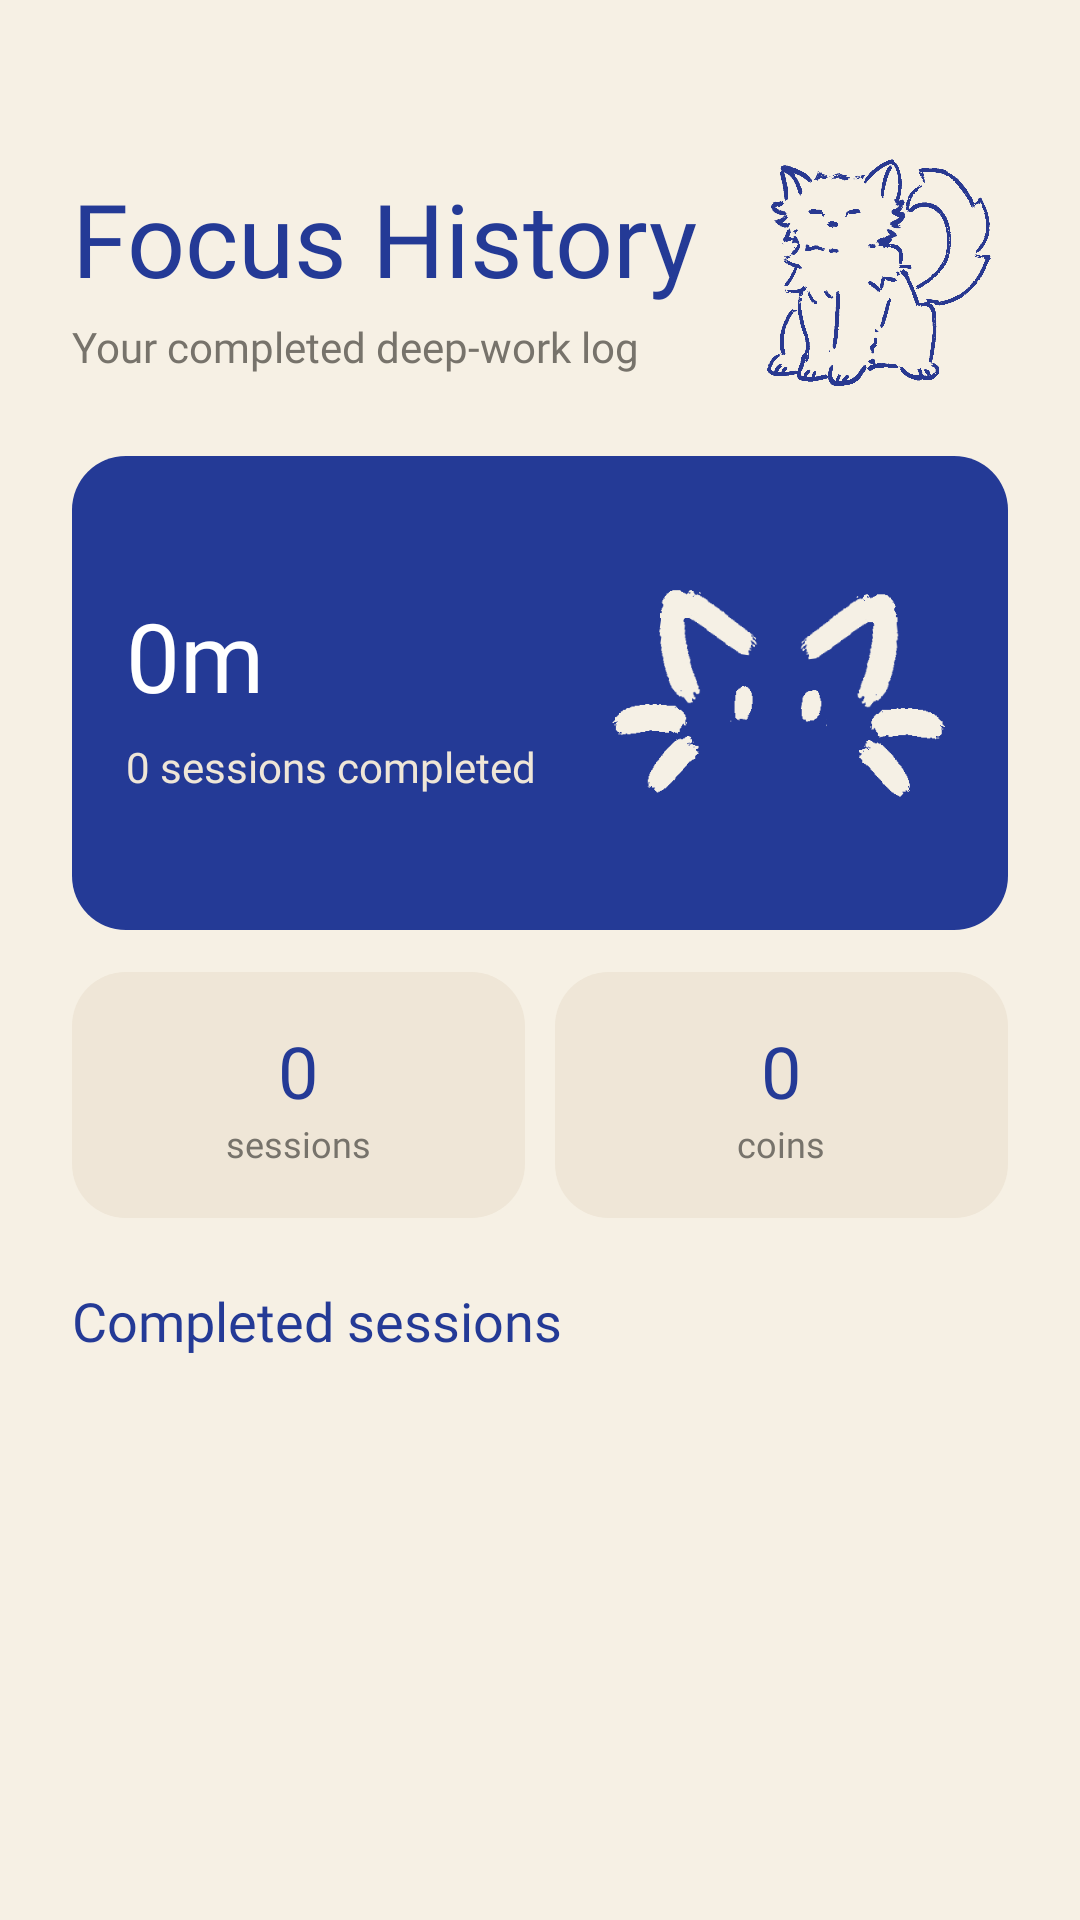

Layout XML and referenced resources for this Android screen:
<!-- AndroidManifest.xml: application theme Theme.DailyQuest -->
<!-- res/layout/fragment_focus_history.xml -->
<?xml version="1.0" encoding="utf-8"?>
<ScrollView xmlns:android="http://schemas.android.com/apk/res/android"
    android:layout_width="match_parent"
    android:layout_height="match_parent"
    android:background="@color/cream_bg"
    android:fillViewport="true">

    <LinearLayout
        android:layout_width="match_parent"
        android:layout_height="wrap_content"
        android:orientation="vertical"
        android:paddingHorizontal="24dp"
        android:paddingTop="48dp"
        android:paddingBottom="98dp">

        <LinearLayout
            android:layout_width="match_parent"
            android:layout_height="wrap_content"
            android:gravity="center_vertical"
            android:orientation="horizontal">

            <LinearLayout
                android:layout_width="0dp"
                android:layout_height="wrap_content"
                android:layout_weight="1"
                android:orientation="vertical">

                <TextView
                    android:layout_width="wrap_content"
                    android:layout_height="wrap_content"
                    android:fontFamily="@font/outfit"
                    android:text="Focus History"
                    android:textColor="@color/cobalt_blue"
                    android:textSize="34sp" />

                <TextView
                    android:layout_width="wrap_content"
                    android:layout_height="wrap_content"
                    android:layout_marginTop="4dp"
                    android:fontFamily="@font/outfit"
                    android:text="Your completed deep-work log"
                    android:textColor="@color/gray_text"
                    android:textSize="14sp" />
            </LinearLayout>

            <ImageView
                android:layout_width="86dp"
                android:layout_height="86dp"
                android:contentDescription="@null"
                android:scaleType="fitCenter"
                android:src="@drawable/dark_happy_cat_fit" />
        </LinearLayout>

        <LinearLayout
            android:layout_width="match_parent"
            android:layout_height="158dp"
            android:layout_marginTop="18dp"
            android:background="@drawable/card_blue"
            android:gravity="center_vertical"
            android:orientation="horizontal"
            android:padding="18dp">

            <LinearLayout
                android:layout_width="0dp"
                android:layout_height="wrap_content"
                android:layout_weight="1"
                android:orientation="vertical">

                <TextView
                    android:id="@+id/text_focus_history_total"
                    android:layout_width="wrap_content"
                    android:layout_height="wrap_content"
                    android:fontFamily="@font/outfit"
                    android:text="0m"
                    android:textColor="@color/white"
                    android:textSize="32sp" />

                <TextView
                    android:id="@+id/text_focus_history_summary"
                    android:layout_width="wrap_content"
                    android:layout_height="wrap_content"
                    android:layout_marginTop="6dp"
                    android:fontFamily="@font/outfit"
                    android:text="0 sessions completed"
                    android:textColor="@color/cream_card"
                    android:textSize="14sp" />
            </LinearLayout>

            <ImageView
                android:layout_width="116dp"
                android:layout_height="116dp"
                android:contentDescription="@null"
                android:scaleType="fitCenter"
                android:src="@drawable/icon_light_fit" />
        </LinearLayout>

        <LinearLayout
            android:layout_width="match_parent"
            android:layout_height="wrap_content"
            android:layout_marginTop="14dp"
            android:baselineAligned="false"
            android:orientation="horizontal">

            <LinearLayout
                android:layout_width="0dp"
                android:layout_height="82dp"
                android:layout_weight="1"
                android:background="@drawable/card_filled"
                android:gravity="center"
                android:orientation="vertical">

                <TextView
                    android:id="@+id/text_focus_history_count"
                    android:layout_width="wrap_content"
                    android:layout_height="wrap_content"
                    android:fontFamily="@font/outfit"
                    android:text="0"
                    android:textColor="@color/cobalt_blue"
                    android:textSize="24sp" />

                <TextView
                    android:layout_width="wrap_content"
                    android:layout_height="wrap_content"
                    android:fontFamily="@font/outfit"
                    android:text="sessions"
                    android:textColor="@color/gray_text"
                    android:textSize="12sp" />
            </LinearLayout>

            <LinearLayout
                android:layout_width="0dp"
                android:layout_height="82dp"
                android:layout_marginStart="10dp"
                android:layout_weight="1"
                android:background="@drawable/card_filled"
                android:gravity="center"
                android:orientation="vertical">

                <TextView
                    android:id="@+id/text_focus_history_rewards"
                    android:layout_width="wrap_content"
                    android:layout_height="wrap_content"
                    android:fontFamily="@font/outfit"
                    android:text="0"
                    android:textColor="@color/cobalt_blue"
                    android:textSize="24sp" />

                <TextView
                    android:layout_width="wrap_content"
                    android:layout_height="wrap_content"
                    android:fontFamily="@font/outfit"
                    android:text="coins"
                    android:textColor="@color/gray_text"
                    android:textSize="12sp" />
            </LinearLayout>
        </LinearLayout>

        <TextView
            android:layout_width="wrap_content"
            android:layout_height="wrap_content"
            android:layout_marginTop="22dp"
            android:fontFamily="@font/outfit"
            android:text="Completed sessions"
            android:textColor="@color/cobalt_blue"
            android:textSize="18sp" />

        <LinearLayout
            android:id="@+id/layout_focus_history"
            android:layout_width="match_parent"
            android:layout_height="wrap_content"
            android:layout_marginTop="12dp"
            android:orientation="vertical" />
    </LinearLayout>
</ScrollView>
<!-- resources referenced by this layout -->
<resources>
  <color name="cobalt_blue">#243A96</color>
  <color name="cream_bg">#F6F0E4</color>
  <color name="cream_card">#EFE6D7</color>
  <color name="gray_text">#77736B</color>
  <color name="white">#FFFFFFFF</color>
  <!-- drawable card_blue (drawable) -->
  <?xml version="1.0" encoding="utf-8"?>
  <shape xmlns:android="http://schemas.android.com/apk/res/android"
      android:shape="rectangle">
      <solid android:color="@color/cobalt_blue" />
      <corners android:radius="18dp" />
  </shape>
  <!-- drawable card_filled (drawable) -->
  <?xml version="1.0" encoding="utf-8"?>
  <shape xmlns:android="http://schemas.android.com/apk/res/android"
      android:shape="rectangle">
      <solid android:color="@color/cream_card" />
      <corners android:radius="18dp" />
  </shape>
  <!-- drawable dark_happy_cat_fit: png bitmap (drawable-nodpi, 34230 bytes) -->
  <!-- drawable icon_light_fit: png bitmap (drawable-nodpi, 16001 bytes) -->
  <style name="Theme.DailyQuest" parent="Base.Theme.DailyQuest" />
  <style name="Base.Theme.DailyQuest" parent="Theme.Material3.Light.NoActionBar">
          <item name="colorPrimary">@color/cobalt_blue</item>
          <item name="colorOnPrimary">@color/white</item>
          <item name="colorSecondary">@color/cobalt_blue</item>
          <item name="android:windowBackground">@color/cream_bg</item>
          <item name="android:statusBarColor">@color/cream_bg</item>
          <item name="android:windowLightStatusBar">true</item>
          <item name="colorSurface">@color/cream_bg</item>
          <item name="colorSurfaceVariant">@color/cream_card</item>
          <item name="android:navigationBarColor">@color/cream_bg</item>
          <item name="android:windowLightNavigationBar">true</item>
      </style>
</resources>
